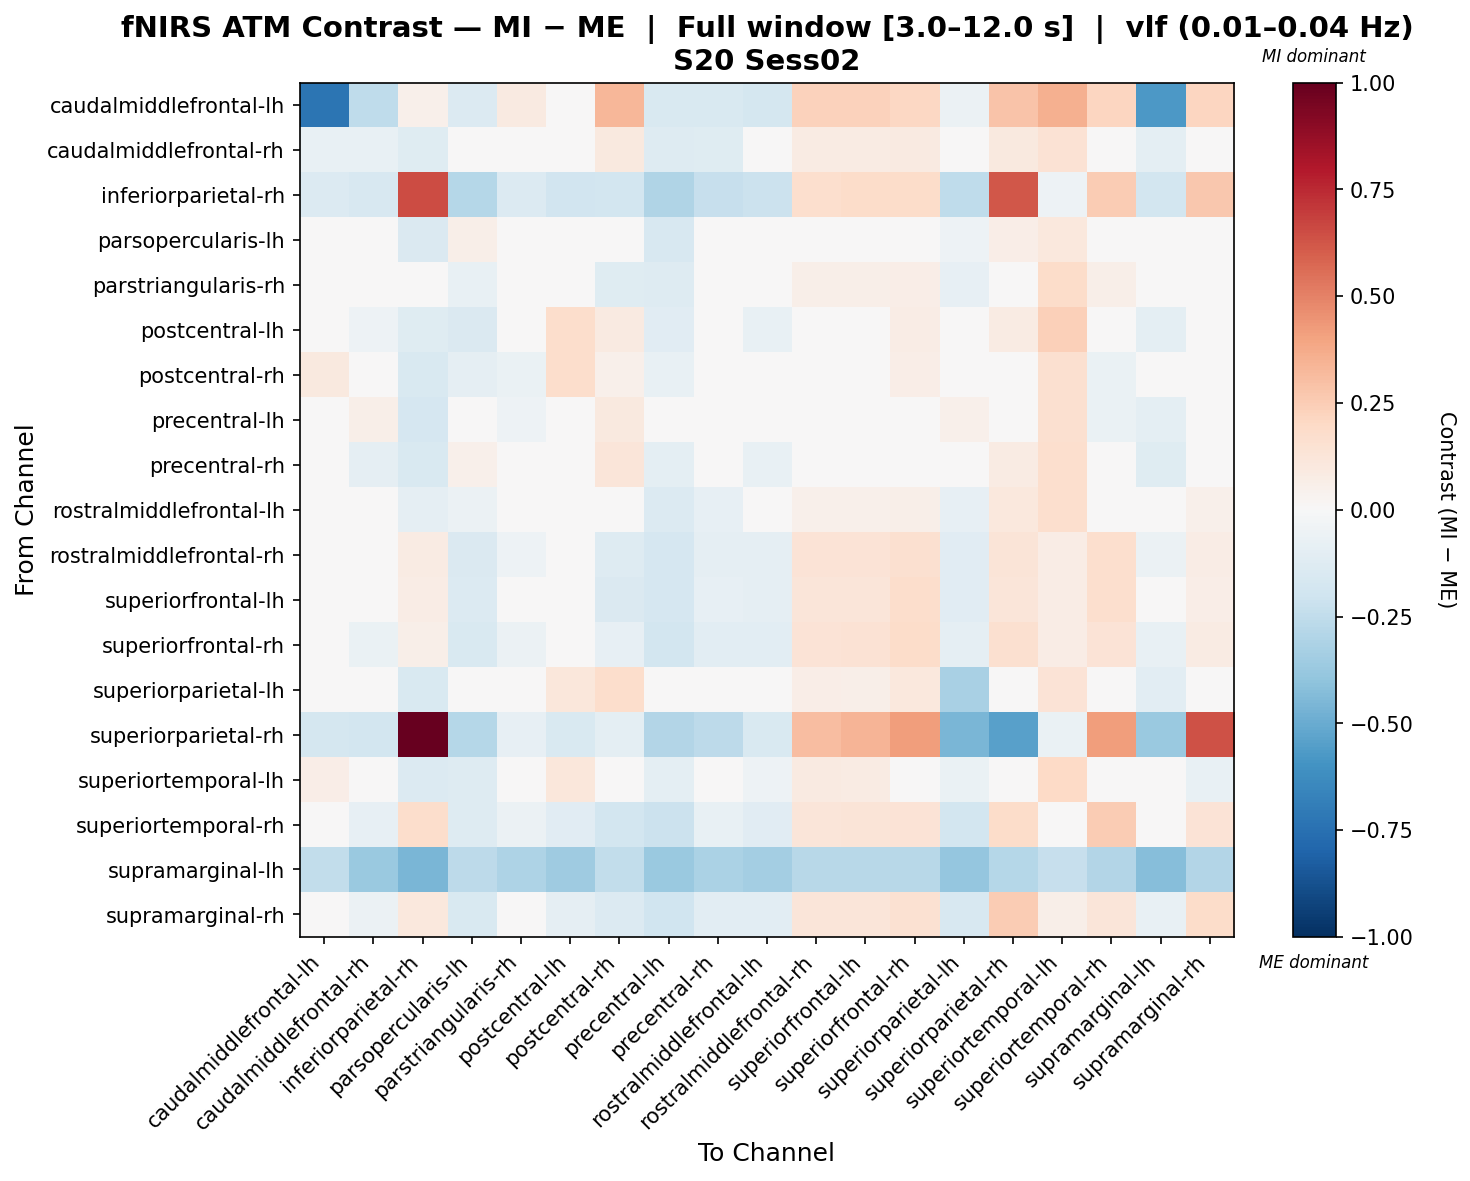

Data behind this chart, as committed beside it:
, caudalmiddlefrontal-lh, caudalmiddlefrontal-rh, inferiorparietal-rh, parsopercularis-lh, parstriangularis-rh, postcentral-lh, postcentral-rh, precentral-lh, precentral-rh, rostralmiddlefrontal-lh, rostralmiddlefrontal-rh, superiorfrontal-lh, superiorfrontal-rh, superiorparietal-lh, superiorparietal-rh, superiortemporal-lh, superiortemporal-rh, supramarginal-lh, supramarginal-rh
caudalmiddlefrontal-lh, -0.7294, -0.2514, 0.0527, -0.133, 0.09207, 0.0127, 0.3347, -0.1557, -0.1544, -0.1784, 0.2308, 0.2308, 0.209, -0.06162, 0.2851, 0.3569, 0.216, -0.5729, 0.216
caudalmiddlefrontal-rh, -0.07788, -0.07763, -0.1205, -0.04981, 0.02547, 0.0245, 0.09992, -0.1286, -0.1234, -0.01506, 0.08522, 0.08522, 0.08797, -0.01713, 0.09778, 0.1465, 0.01173, -0.09543, 0.04113
inferiorparietal-rh, -0.1369, -0.1581, 0.6485, -0.2846, -0.1342, -0.1949, -0.1827, -0.2977, -0.2294, -0.2173, 0.1705, 0.1823, 0.1827, -0.2564, 0.6238, -0.05463, 0.2552, -0.1845, 0.2682
parsopercularis-lh, 0.04459, -0.006566, -0.1472, 0.06014, 0.003434, -0.03881, 0.0299, -0.158, 0.02687, -0.006343, 0.01413, 0.01413, 0.0183, -0.05424, 0.06924, 0.1058, -0.001653, 0.02797, -0.001653
parstriangularis-rh, 0.02369, 0.006919, -0.04775, -0.07749, 0.02286, -0.01171, -0.1241, -0.1266, -0.03184, -0.01541, 0.0571, 0.0571, 0.06618, -0.08165, 0.02891, 0.1803, 0.05725, -0.003075, 0.01931
postcentral-lh, -0.01768, -0.05237, -0.1174, -0.1432, -0.003722, 0.1768, 0.08928, -0.1153, -0.03671, -0.07445, 0.0381, 0.02764, 0.07417, -0.04425, 0.0834, 0.2412, -0.04358, -0.09406, 0.01211
postcentral-rh, 0.09558, 0.004313, -0.152, -0.09, -0.06533, 0.1732, 0.05021, -0.07423, 0.02399, -0.01981, -0.03352, -0.04623, 0.06322, 0.002833, 0.04081, 0.1565, -0.06438, -0.04279, -0.02237
precentral-lh, -0.0006411, 0.06161, -0.165, -0.01609, -0.0517, 0.03365, 0.1006, -0.04371, 0.04341, -0.04096, 0.002754, 0.002754, 0.01982, 0.05381, 0.04469, 0.1596, -0.06715, -0.09831, -0.03919
precentral-rh, 0.01794, -0.08805, -0.1513, 0.05168, -0.001661, 0.03182, 0.1246, -0.09701, -0.03346, -0.07811, 0.02293, 0.02293, 0.02382, 0.004844, 0.08242, 0.1692, 0.008414, -0.1194, 0.008414
rostralmiddlefrontal-lh, -0.03204, -0.03091, -0.09296, -0.05724, 0.01644, 0.03701, 0.01002, -0.1331, -0.08381, -0.02426, 0.05405, 0.05405, 0.05892, -0.08118, 0.1016, 0.1715, -0.007923, -0.01041, 0.05026
rostralmiddlefrontal-rh, -0.001913, -0.04784, 0.08396, -0.1436, -0.05079, -0.04906, -0.1326, -0.1706, -0.09124, -0.09246, 0.1346, 0.1369, 0.1579, -0.1166, 0.127, 0.07414, 0.1645, -0.05615, 0.07385
superiorfrontal-lh, 0.007496, -0.04348, 0.07588, -0.1391, -0.04821, -0.04743, -0.1442, -0.1676, -0.08539, -0.08934, 0.1225, 0.1244, 0.1721, -0.1149, 0.1198, 0.07571, 0.1675, -0.04935, 0.06378
superiorfrontal-rh, -0.02313, -0.06394, 0.05872, -0.1558, -0.05896, -0.03525, -0.08532, -0.1874, -0.1059, -0.1045, 0.1392, 0.1407, 0.1873, -0.09051, 0.1584, 0.07665, 0.1401, -0.07282, 0.08259
superiorparietal-lh, -0.04364, 0.02111, -0.1529, -0.04436, 0.0269, 0.116, 0.1777, -0.04582, -0.01423, 0.02104, 0.06765, 0.05746, 0.1074, -0.3272, 0.00313, 0.1374, -0.01768, -0.1023, 0.01238
superiorparietal-rh, -0.1769, -0.182, 1.0, -0.288, -0.07913, -0.1542, -0.09715, -0.2965, -0.2636, -0.155, 0.3117, 0.3394, 0.4201, -0.4605, -0.5455, -0.06404, 0.4201, -0.3672, 0.6385
superiortemporal-lh, 0.06328, -0.03337, -0.1401, -0.1317, 0.0317, 0.1146, 0.01724, -0.09818, -0.004563, -0.051, 0.09352, 0.08138, 0.04946, -0.06581, -0.02243, 0.1983, 0.00661, -0.03389, -0.07499
superiortemporal-rh, 0.01667, -0.07937, 0.1784, -0.1315, -0.05823, -0.1145, -0.1799, -0.2181, -0.07701, -0.1121, 0.125, 0.1286, 0.1396, -0.1797, 0.1861, 0.02323, 0.253, -0.03803, 0.1379
supramarginal-lh, -0.2486, -0.3742, -0.4602, -0.2653, -0.3073, -0.3558, -0.2433, -0.3734, -0.3126, -0.3416, -0.2743, -0.2743, -0.2747, -0.3876, -0.2855, -0.2282, -0.2898, -0.4247, -0.2898
supramarginal-rh, -0.01662, -0.05959, 0.1067, -0.1555, -0.0271, -0.08641, -0.1343, -0.2014, -0.1037, -0.1016, 0.1192, 0.121, 0.1499, -0.1589, 0.2551, 0.0581, 0.121, -0.07121, 0.1853
